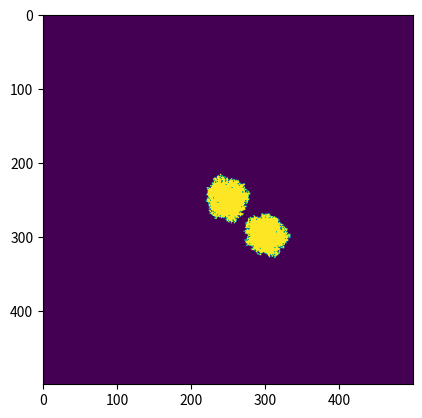

Write the Python code that produced this figure.
""" **********************************************************************************
IMPORTS
*********************************************************************************** """
import numpy as np
import time 
import matplotlib.pyplot as plt
import time 

""" **********************************************************************************
IMPROVE:

    FEATURES:
        + color different clusters
        + CLI input
********************************************************************************** """

""" ***********************************************************************************
CLASS
lattice EDEN model implementation
Start from arbitrary number of cells 
4-neigh growth
************************************************************************************* """

class EDEN:

    """ ******************************************************************************
    CONSTRUCTOR
    plate_size: [x_max, y_max]
    n_iter: scalar
    starters: [[x01, y01], [x02, y02], ....]
    ******************************************************************************* """
    def __init__(self, plate_size, n_iter, starters):

        "User specified variables"
        self.plate_size = plate_size
        self.n_iter = n_iter
        self.starters = starters

        "Additional variables"
        self.plate = np.zeros(self.plate_size)
        self.populated = []
        for starter in self.starters:
            self.plate[starter[0]][starter[1]] = 1
            self.populated.append([starter[0], starter[1]])

        
    """ ***************************************************************************
    PRIVATE
    Helper function: finds free slots around populated cells, 4-neigh
    ***************************************************************************** """
    def find_grow_sites(self):

        found_grow_sites = set()

        "check around populated cells"
        for cell in self.populated:

            found = self.give_free_slots(cell)
            
            for cell in found:

                found_grow_sites.add(cell)

        return list(found_grow_sites)

    
    def give_free_slots(self, cell):

        found_grow_sites = set()

        i = cell[0]
        j = cell[1]

        if self.plate[i, j+1] == 0:
            found_grow_sites.add((i, j+1))

        if self.plate[i, j-1] == 0:
            found_grow_sites.add((i, j-1))

        if self.plate[i-1, j] == 0:
            found_grow_sites.add((i-1, j))

        if self.plate[i+1, j] == 0:
            found_grow_sites.add((i+1, j))

        return list(found_grow_sites)


    """ ****************************************************************************
    PUBLIC
    call to grow eden pattern
    **************************************************************************** """
    def grow_pattern(self):

        for sample in range(self.n_iter):

            "find coordinates where next cell can be spawned"
            grow_sites = self.find_grow_sites()

            "among found coordinates choose randomly one"
            next_grow_site_idx = np.random.randint(low=0, high=len(grow_sites), size=1)[0]
            next_grow_site_coord = grow_sites[next_grow_site_idx]

            "occupy chosen cell"
            self.plate[next_grow_site_coord[0]][next_grow_site_coord[1]] = 1
            self.populated.append([next_grow_site_coord[0], next_grow_site_coord[1]])

            "filter out cells in populated list with no free slots"
            self.filter_populated()

            if sample % 500 == 0:
                print("Cells:", sample, len(self.populated))
                self.plot_populated_with_free_slots()

        plt.imshow(self.plate)
        plt.show()


    def filter_populated(self):

        filtered = []

        for cell in self.populated:

            free_slots = self.give_free_slots(cell)

            if len(free_slots) > 0:

                filtered.append(cell)

        self.populated = filtered

    
    def plot_populated_with_free_slots(self):

        back = np.zeros(self.plate_size)

        for cell in self.populated:

            back[cell[0]][cell[1]] = 1

        plt.imshow(back)
        plt.show()






""" *************************************************************************************
MAIN
Allow user to specify attributes in EDEN class
Create EDEN class object
Run
************************************************************************************* """            
def main():
  
  eden = EDEN([500,500], 5000, [[250,250], [300,300]])
  start = time.time()
  eden.grow_pattern()
  end = time.time()
  print("time:", end-start, "s")

""" **************************************************************************************
ROOT
************************************************************************************** """
if __name__ == '__main__':
    main()